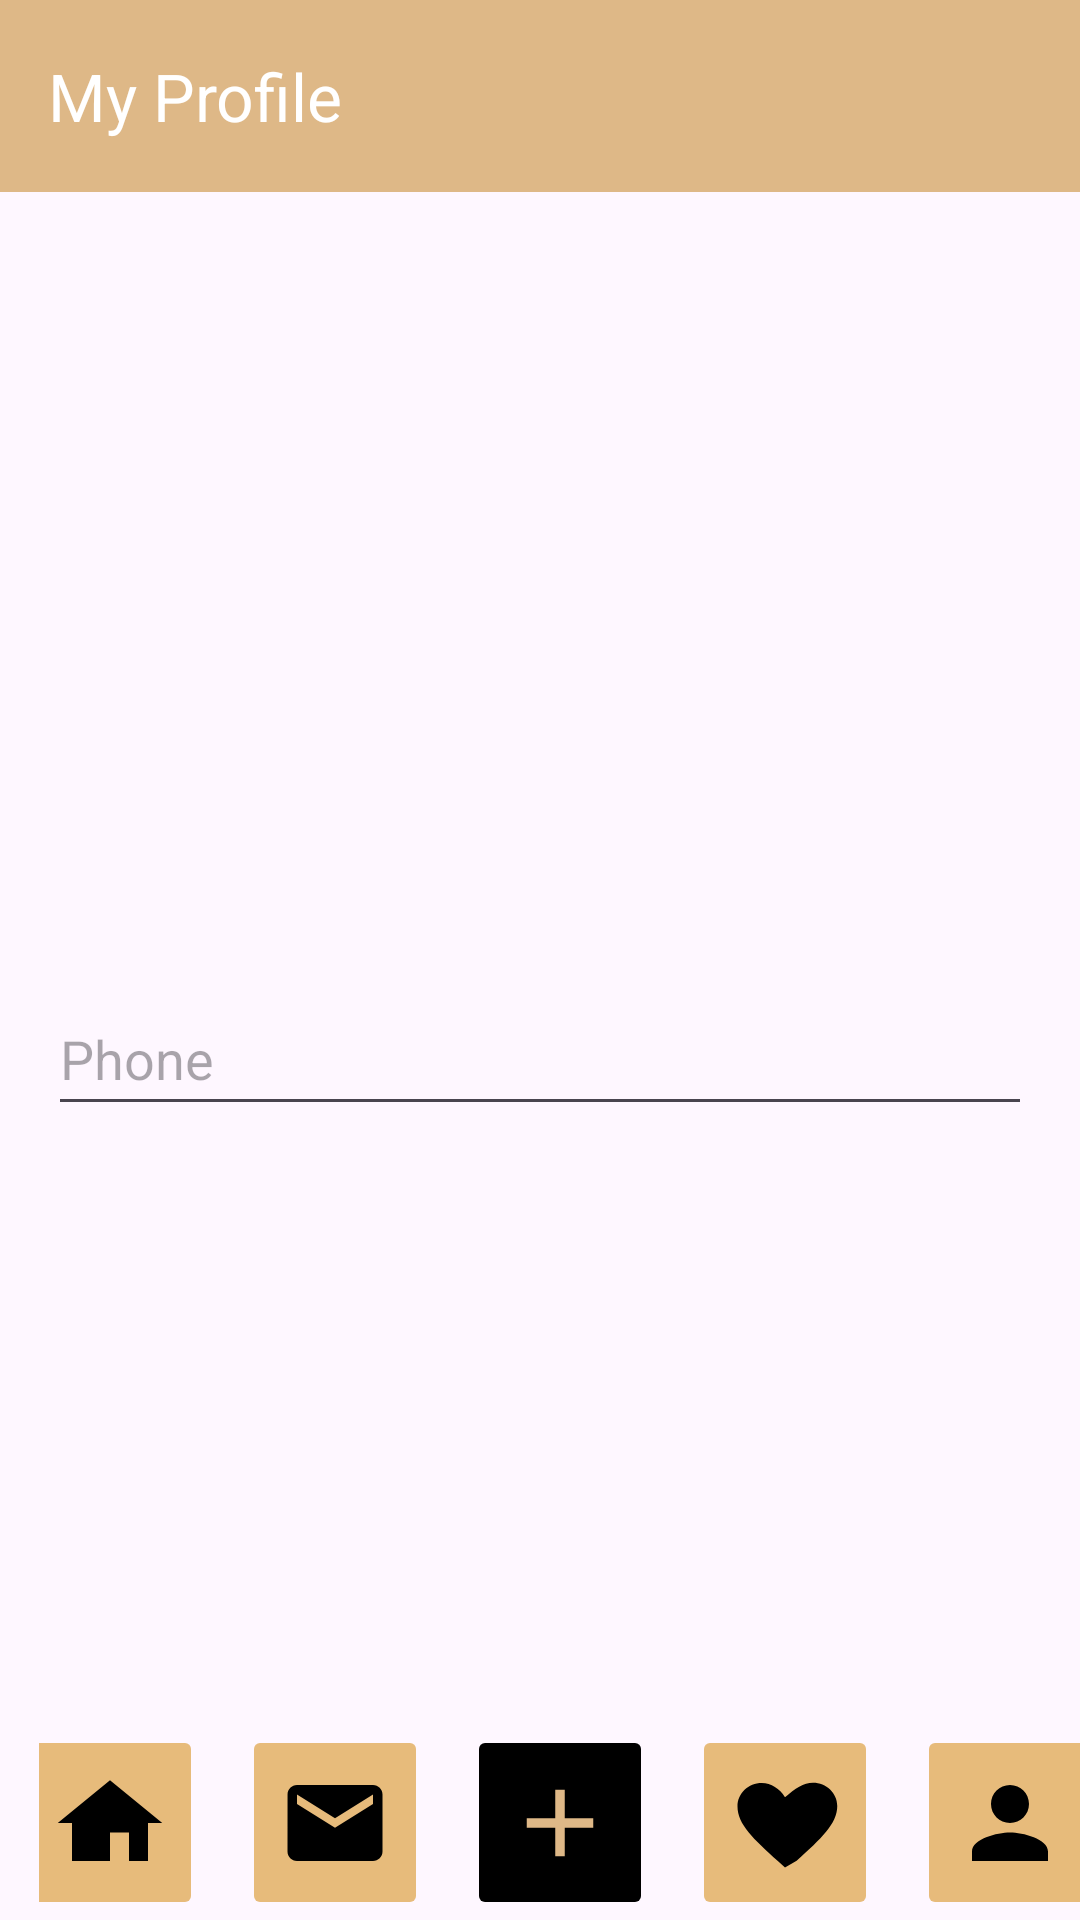

Produce the Android XML layout that renders to this screen, including the resource entries it uses.
<!-- AndroidManifest.xml: application theme Theme.CouponMania -->
<!-- res/layout/activity_profile.xml -->
<RelativeLayout xmlns:android="http://schemas.android.com/apk/res/android"
    xmlns:app="http://schemas.android.com/apk/res-auto"
    xmlns:tools="http://schemas.android.com/tools"
    android:layout_width="match_parent"
    android:layout_height="match_parent">

    
    <androidx.appcompat.widget.Toolbar
        android:id="@+id/toolbar"
        android:layout_width="match_parent"
        android:layout_height="?attr/actionBarSize"
        android:background="@color/burlywood"
        android:elevation="4dp"
        android:theme="@style/ThemeOverlay.AppCompat.ActionBar"
        app:title="My Profile"
        app:titleTextColor="@android:color/white" />

    <ImageView
        android:id="@+id/imageViewProfile"
        android:layout_width="120dp"
        android:layout_height="120dp"
        android:layout_centerHorizontal="true"
        android:layout_marginTop="132dp"
         android:scaleType="fitCenter"/>
    
    <TextView
        android:id="@+id/textViewUserName"
        android:layout_width="wrap_content"
        android:layout_height="wrap_content"
        android:layout_below="@id/imageViewProfile"
        android:layout_centerHorizontal="true"
        android:layout_marginTop="16dp"
        android:text=""
        android:textColor="@color/text_color"
        android:textSize="18sp" />
    
    <TextView
        android:id="@+id/textViewUserEmail"
        android:layout_width="wrap_content"
        android:layout_height="wrap_content"
        android:layout_below="@id/textViewUserName"
        android:layout_centerHorizontal="true"
        android:layout_marginTop="8dp"
        android:text=""
        android:textColor="@color/text_color"
        android:textSize="14sp" />
    
    <EditText
        android:id="@+id/editTextUserPhone"
        android:layout_width="match_parent"
        android:layout_height="wrap_content"
        android:layout_below="@id/textViewUserEmail"
        android:layout_marginStart="16dp"
        android:layout_marginTop="8dp"
        android:layout_marginEnd="16dp"
        android:hint="Phone"
        android:inputType="phone"
        android:minHeight="48dp" />

    

    <androidx.constraintlayout.widget.ConstraintLayout
        android:layout_width="match_parent"
        android:layout_height="64dp"
        android:layout_alignParentTop="true"
        android:layout_alignParentBottom="true"
        android:layout_marginTop="418dp"
        android:layout_marginBottom="249dp">

        <Button
            android:id="@+id/buttonEditProfile"
            android:layout_width="102dp"
            android:layout_height="57dp"


            android:layout_alignParentStart="true"
            android:layout_alignParentEnd="true"
            android:layout_alignParentBottom="true"
            android:backgroundTint="@color/black"
            android:text="Edit Profile"
            android:textColor="@android:color/white"
            app:layout_constraintBottom_toBottomOf="parent"
            app:layout_constraintEnd_toEndOf="parent"
            app:layout_constraintHorizontal_bias="0.498"
            app:layout_constraintStart_toStartOf="parent"
            app:layout_constraintTop_toTopOf="parent" />

    </androidx.constraintlayout.widget.ConstraintLayout>

    <include layout="@layout/layout_static_buttons" />


</RelativeLayout>
<!-- res/layout/layout_static_buttons.xml (included above) -->
<RelativeLayout xmlns:android="http://schemas.android.com/apk/res/android"
    android:layout_width="match_parent"
    android:layout_height="match_parent">

<LinearLayout xmlns:android="http://schemas.android.com/apk/res/android"
    xmlns:app="http://schemas.android.com/apk/res-auto"
    android:layout_width="match_parent"
    android:layout_height="wrap_content"

    android:layout_alignParentBottom="true"
    android:gravity="center"
    android:orientation="horizontal"
    android:paddingLeft="13dp">

    <ImageButton
        android:id="@+id/imageButton"
        android:layout_width="62dp"
        android:layout_height="65dp"
        android:backgroundTint="#E7BB7B"
        android:contentDescription="home"
        android:onClick="home"
        android:scaleType="fitCenter"
        android:src="@drawable/ic_home" />

    <ImageButton
        android:id="@+id/imageButton2"
        android:layout_width="62dp"
        android:layout_height="65dp"
        android:layout_marginLeft="13dp"
        android:layout_marginRight="13dp"
        android:backgroundTint="#E7BB7B"
        android:contentDescription="chat"
        android:onClick="chat"
        android:scaleType="fitCenter"
        app:srcCompat="@drawable/ic_chat" />

    <ImageButton
        android:id="@+id/imageButton3"
        android:layout_width="62dp"
        android:layout_height="65dp"
        android:backgroundTint="@color/black"
        android:contentDescription="sell"
        android:onClick="sell"
        android:scaleType="fitCenter"
        app:srcCompat="@drawable/ic_add_ads" />

    <ImageButton
        android:id="@+id/imageButton4"
        android:layout_width="62dp"
        android:layout_height="65dp"
        android:layout_marginLeft="13dp"
        android:layout_marginRight="13dp"
        android:backgroundTint="#E7BB7B"
        android:contentDescription="ad"
        android:onClick="ads"
        android:scaleType="fitCenter"
        app:srcCompat="@drawable/ic_my_ads" />

    <ImageButton
        android:id="@+id/imageButton5"
        android:layout_width="62dp"
        android:layout_height="65dp"
        android:backgroundTint="#E7BB7B"
        android:contentDescription="profile"
        android:onClick="profile"
        android:scaleType="fitCenter"
        app:srcCompat="@drawable/ic_profile" />

</LinearLayout>
</RelativeLayout>
<!-- resources referenced by this layout -->
<resources>
  <color name="black">#FF000000</color>
  <color name="burlywood">#DEB887</color>
  <color name="text_color">#333333</color>
  <!-- drawable ic_add_ads (drawable) -->
  <?xml version="1.0" encoding="utf-8"?>
  <vector xmlns:android="http://schemas.android.com/apk/res/android"
      android:width="24dp"
      android:height="24dp"
      android:viewportWidth="24.0"
      android:viewportHeight="24.0">
  
      
      <path
          android:fillColor="@color/burlywood"
          android:pathData="M19,13h-6v6h-2v-6H5v-2h6V5h2v6h6v2z" />
  
  </vector>
  <!-- drawable ic_chat (drawable) -->
  <?xml version="1.0" encoding="utf-8"?>
  <vector xmlns:android="http://schemas.android.com/apk/res/android"
      android:width="24dp"
      android:height="24dp"
      android:viewportWidth="24.0"
      android:viewportHeight="24.0">
  
      
      <path
          android:fillColor="#FF000000"
          android:pathData="M20,4H4c-1.1,0 -1.99,0.9 -1.99,2L2,18c0,1.1 0.89,2 1.99,2H20c1.1,0 2,-0.9 2,-2V6c0,-1.1 -0.9,-2 -2,-2zM20,8l-8,5 -8,-5V6l8,5 8,-5v2z" />
  </vector>
  <!-- drawable ic_home (drawable) -->
  <?xml version="1.0" encoding="utf-8"?>
  <vector xmlns:android="http://schemas.android.com/apk/res/android"
      android:width="24dp"
      android:height="24dp"
      android:viewportWidth="24.0"
      android:viewportHeight="24.0">
  
      
      <path
          android:fillColor="#FF000000"
          android:pathData="M12,20V14h4v6h4V12h3L12,3 1,12h3v8z" />
  </vector>
  <!-- drawable ic_my_ads (drawable) -->
  <?xml version="1.0" encoding="utf-8"?>
  <vector xmlns:android="http://schemas.android.com/apk/res/android"
      android:width="24dp"
      android:height="24dp"
      android:viewportWidth="24.0"
      android:viewportHeight="24.0">
  
      
      <path
          android:fillColor="#FF000000"
          android:pathData="M12,21.35l-1.45,-1.32C5.4,15.36 2,12.28 2,8.5c0,-2.71 2.29,-4.9 5.11,-4.9c1.99,0 3.76,1.19 4.89,2.97C14.13,4.69 15.9,3.5 17.89,3.5c2.82,0 5.11,2.19 5.11,4.9c0,3.78 -3.4,6.86 -8.55,11.54L12,21.35z" />
  </vector>
  <!-- drawable ic_profile (drawable) -->
  <?xml version="1.0" encoding="utf-8"?>
  <vector xmlns:android="http://schemas.android.com/apk/res/android"
      android:width="24dp"
      android:height="24dp"
      android:viewportWidth="24.0"
      android:viewportHeight="24.0">
  
      
      <path
          android:fillColor="#FF000000"
          android:pathData="M12,12c2.21,0 4,-1.79 4,-4s-1.79,-4 -4,-4 -4,1.79 -4,4 1.79,4 4,4zM12,14c-2.67,0 -8,1.34 -8,4v2h16v-2c0,-2.66 -5.33,-4 -8,-4z" />
  </vector>
  <style name="Theme.CouponMania" parent="Base.Theme.CouponMania" />
  <style name="Base.Theme.CouponMania" parent="Theme.Material3.DayNight.NoActionBar">
          
          
      </style>
</resources>
